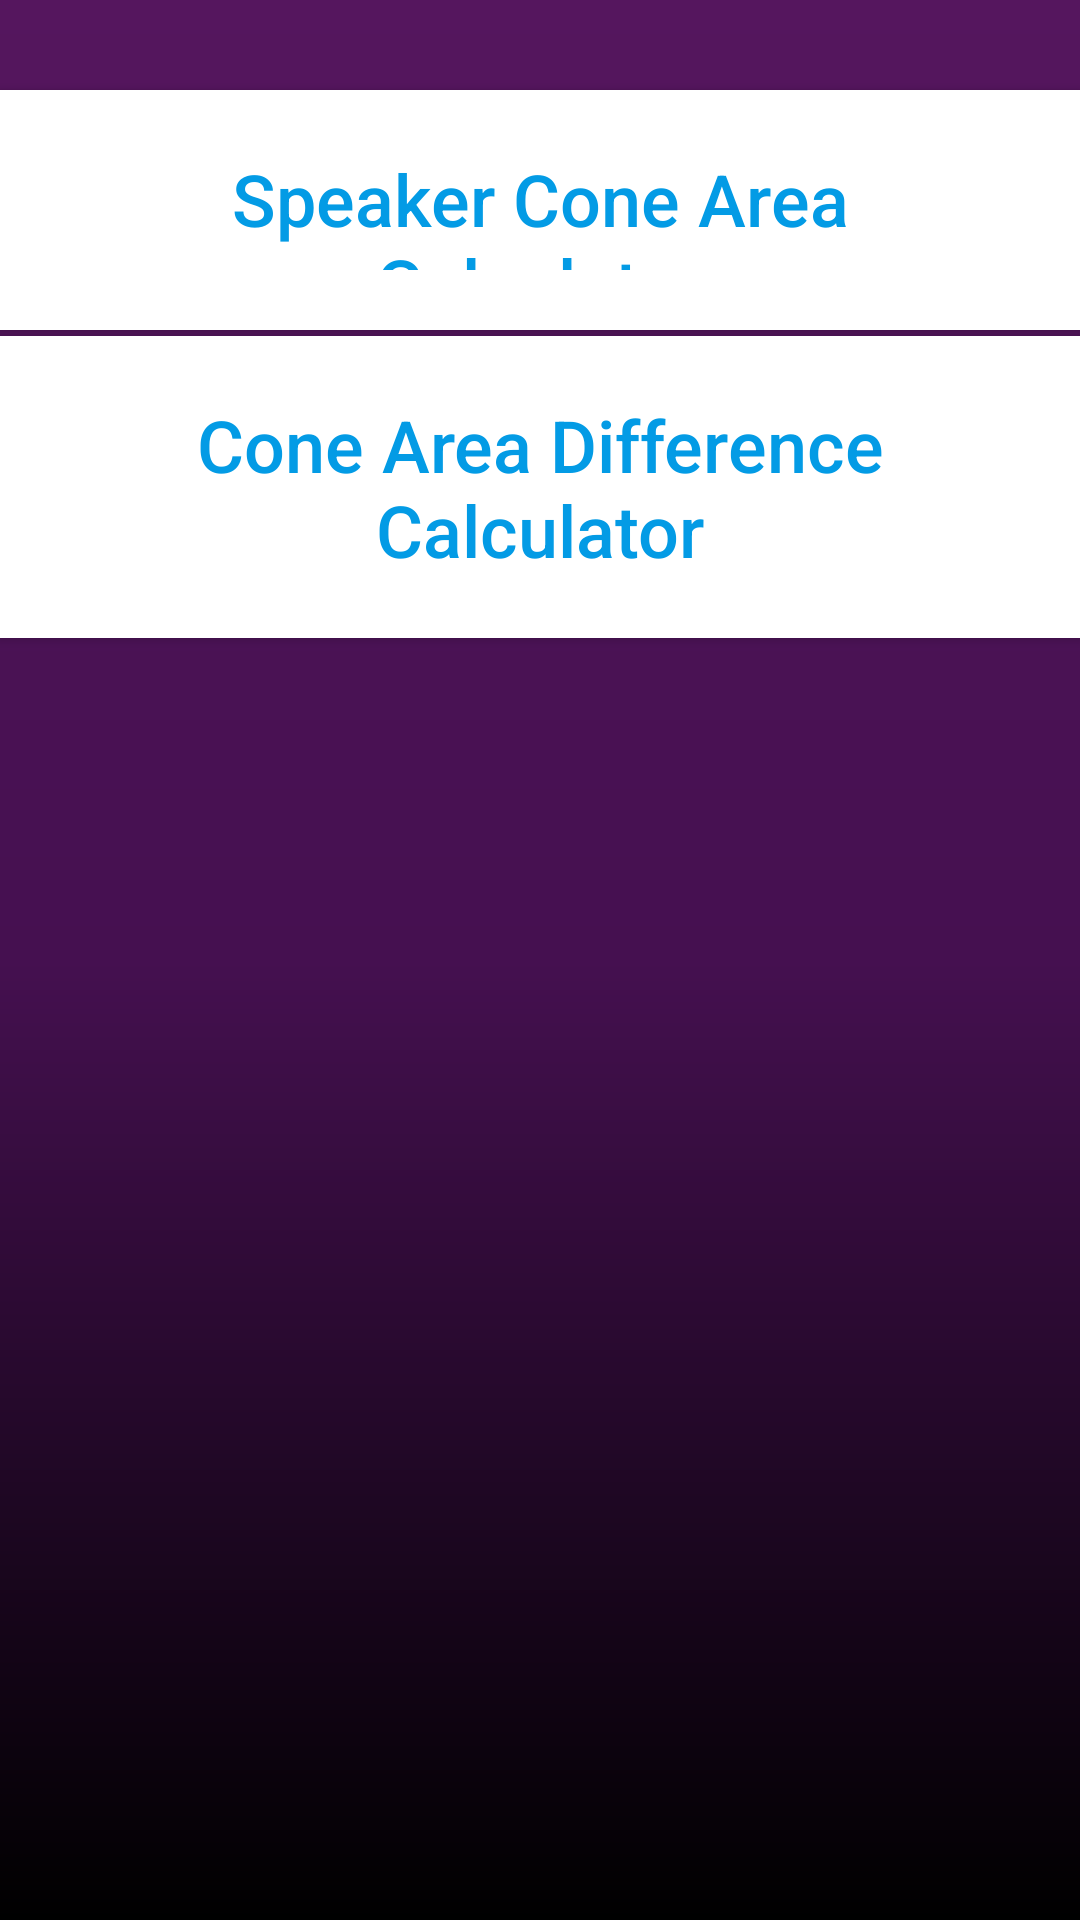

Android layout source for this screen:
<!-- AndroidManifest.xml: application theme AppTheme -->
<!-- res/layout/activity_main_podmenu.xml -->
<?xml version="1.0" encoding="utf-8"?>
<LinearLayout
    xmlns:android="http://schemas.android.com/apk/res/android"
    xmlns:tools="http://schemas.android.com/tools"
    android:layout_width="match_parent"
    android:layout_height="match_parent"
    tools:context=".MainActivityPodMenu"
    android:orientation="vertical">
    <Button
        android:id="@+id/PrvaSlikaSelection"
        android:layout_width="match_parent"
        android:layout_height="wrap_content"
        android:layout_marginTop="30dp"
        android:layout_marginBottom="2dp"
        android:background="@android:color/white"
        android:onClick="ChangeFragment"
        android:padding="20dp"
        android:text="Speaker Cone Area Calculator"
        android:textAllCaps="false"
        android:textColor="#039BE5"
        android:textSize="24sp"
        android:maxWidth="100dp"
        android:maxHeight="80dp"/>
    <Button
        android:id="@+id/DrugaSlikaSelection"
        android:layout_width="match_parent"
        android:layout_height="wrap_content"
        android:layout_marginBottom="2dp"
        android:background="@android:color/white"
        android:onClick="ChangeFragment"
        android:padding="20dp"
        android:text="Cone Area Difference Calculator"
        android:textAllCaps="false"
        android:textColor="#039BE5"
        android:textSize="24sp" />
</LinearLayout>
<!-- resources referenced by this layout -->
<resources>
  <style name="AppTheme" parent="Theme.AppCompat.Light.DarkActionBar">
          <item name="colorPrimary">#55165e</item>
          <item name="colorPrimaryDark">#400e4b</item>
          <item name="colorAccent">#FF4081</item>
  
          <item name="android:windowBackground">@drawable/background_image</item>
  
          
          <item name="android:textColor">@android:color/white</item>
      </style>
  <!-- drawable background_image (drawable) -->
  <shape xmlns:android="http://schemas.android.com/apk/res/android"
      android:shape="rectangle">
      <gradient
          android:angle="270"
          android:startColor="#55165e"
          android:centerColor="#451050"
          android:endColor="#000000"
          android:type="linear" />
  </shape>
</resources>
